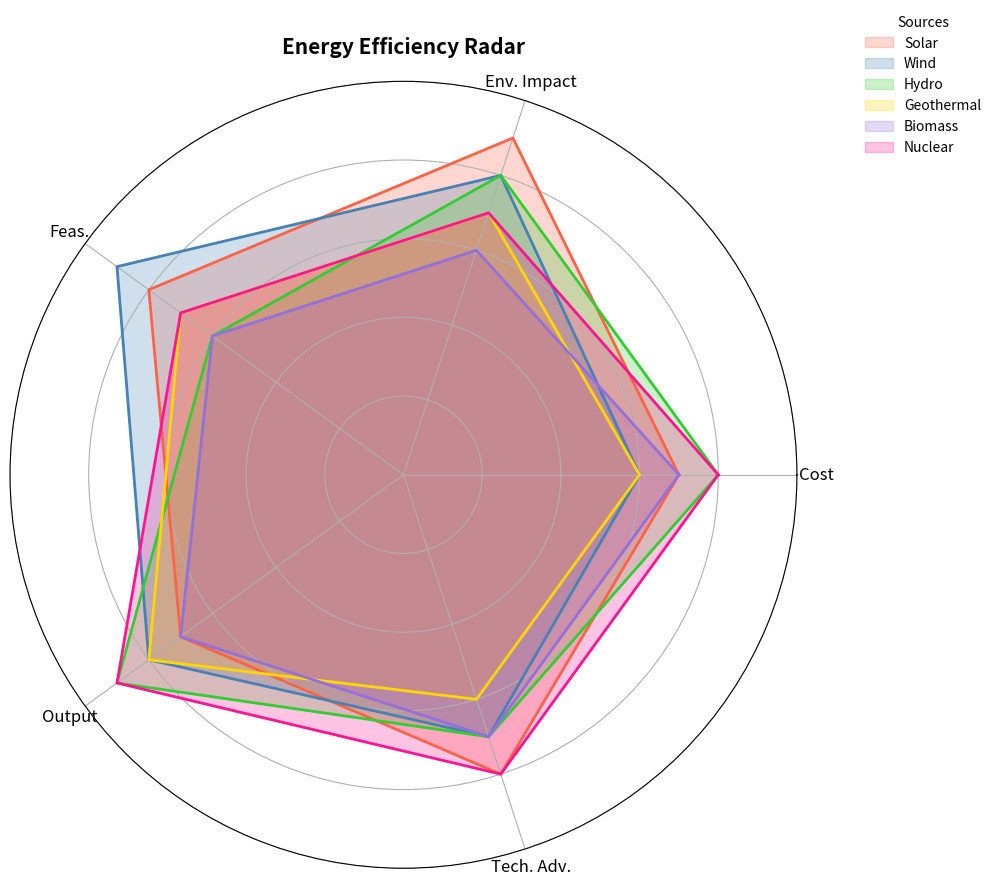

This figure's Python source:
import matplotlib.pyplot as plt
import numpy as np

categories = ['Cost', 'Env. Impact', 'Feas.', 'Output', 'Tech. Adv.']

solar_data = [7, 9, 8, 7, 8]
wind_data = [6, 8, 9, 8, 7]
hydro_data = [8, 8, 6, 9, 7]
geothermal_data = [6, 7, 7, 8, 6]
biomass_data = [7, 6, 6, 7, 7]

# New made-up data for Nuclear Energy
nuclear_data = [8, 7, 7, 9, 8]

labels = np.array(categories)

data_entries = {
    'Solar': np.array(solar_data + [solar_data[0]]),
    'Wind': np.array(wind_data + [wind_data[0]]),
    'Hydro': np.array(hydro_data + [hydro_data[0]]),
    'Geothermal': np.array(geothermal_data + [geothermal_data[0]]),
    'Biomass': np.array(biomass_data + [biomass_data[0]]),
    'Nuclear': np.array(nuclear_data + [nuclear_data[0]])  # Added new data series
}

angles = np.linspace(0, 2 * np.pi, len(categories), endpoint=False).tolist()
angles += angles[:1]

colors = ['#FF6347', '#4682B4', '#32CD32', '#FFD700', '#9370DB', '#FF1493']  # Added color for Nuclear

fig, ax = plt.subplots(figsize=(10, 10), subplot_kw=dict(polar=True))

for (name, data), color in zip(data_entries.items(), colors):
    ax.fill(angles, data, color=color, alpha=0.25, label=name)
    ax.plot(angles, data, color=color, linewidth=2)

ax.set_xticks(angles[:-1])
ax.set_xticklabels(labels, fontsize=12)
ax.set_yticklabels([])
ax.set_ylim(0, 10)
ax.set_title('Energy Efficiency Radar', size=15, weight='bold', pad=20)

ax.legend(loc='upper right', bbox_to_anchor=(1.25, 1.1), title="Sources", frameon=False)

plt.tight_layout()
plt.show()
